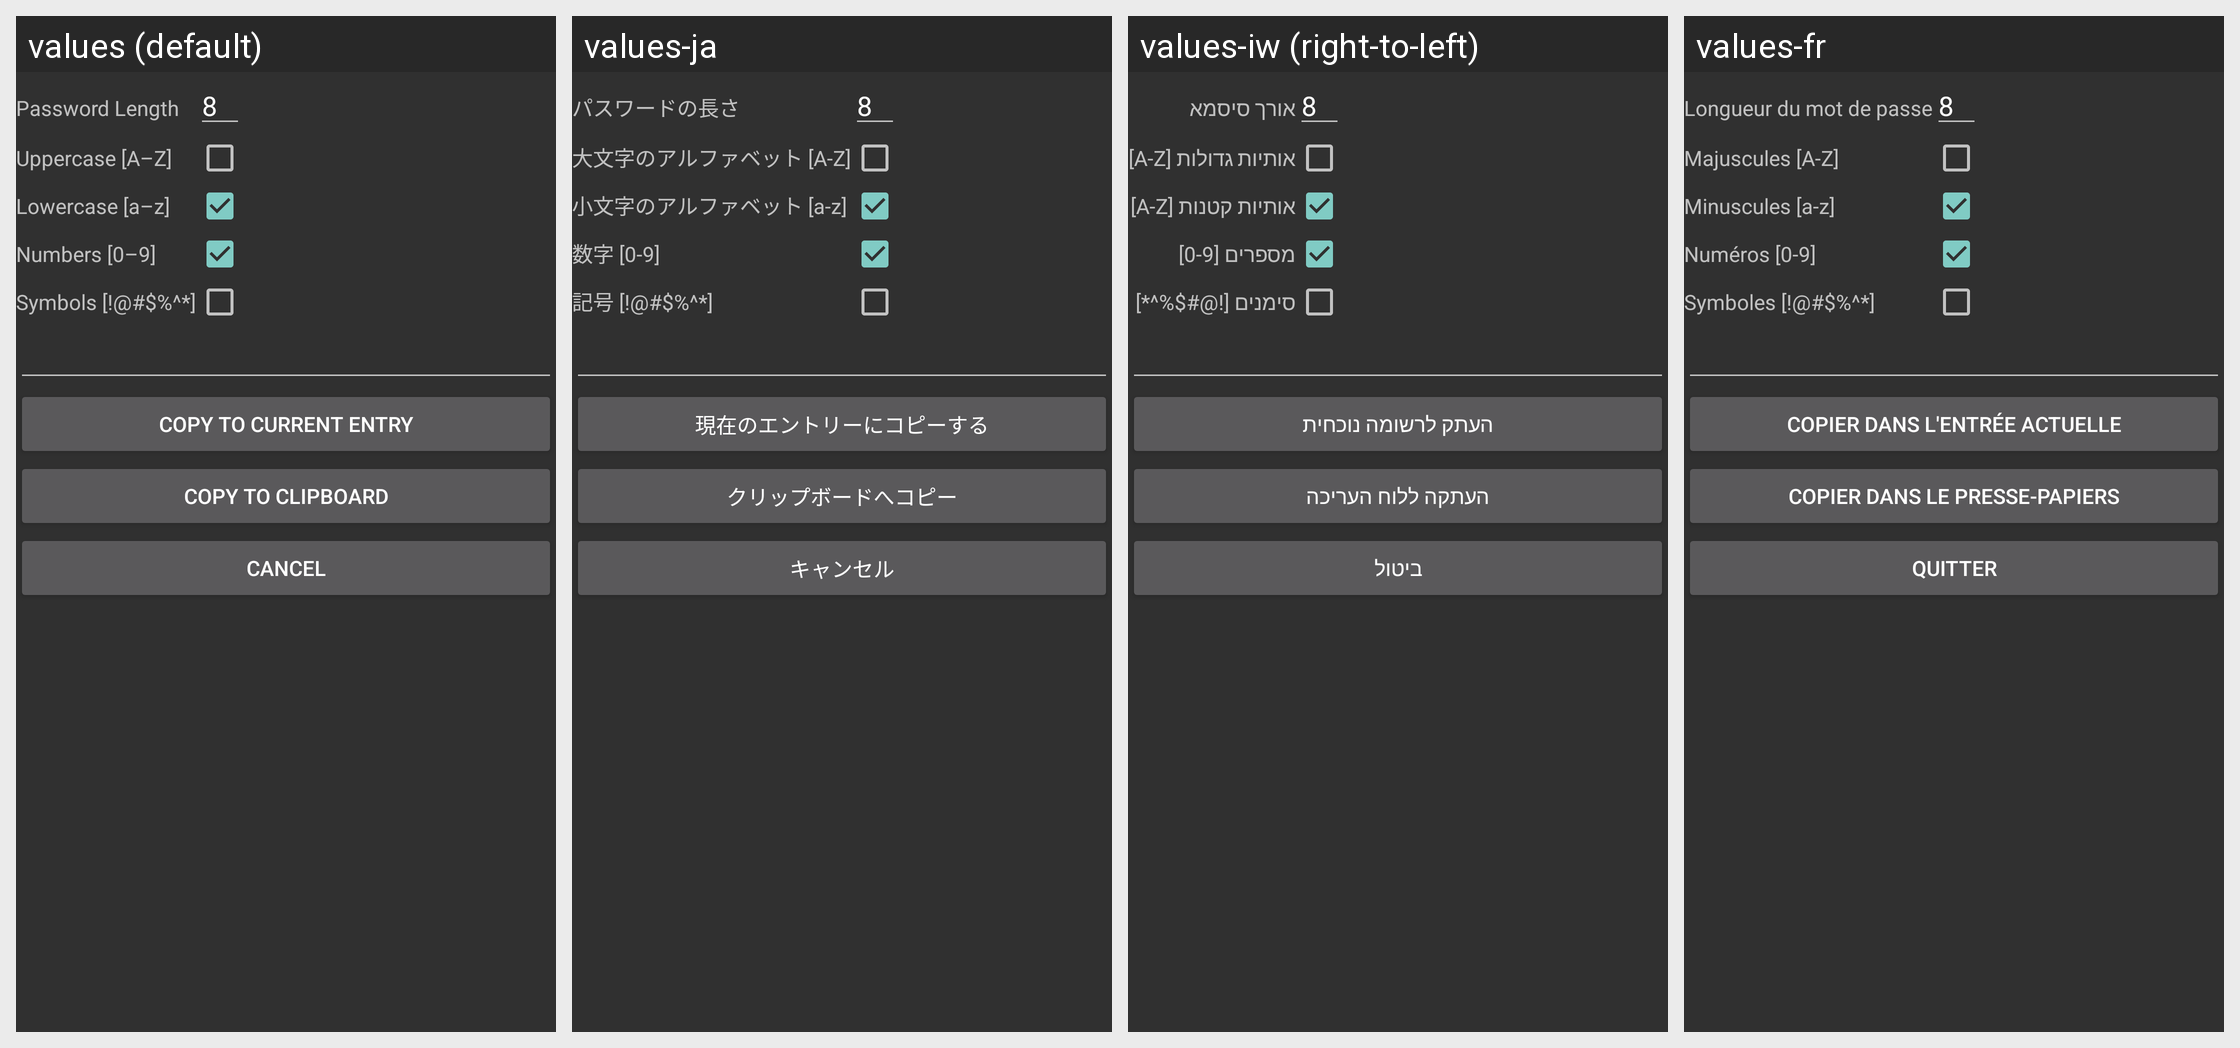

Here is an Android app screen in its default locale and in the app's own translations. Write out the translated-string differences for the strings that appear on this screen.
Android screen res/layout/pass_gen.xml rendered under 4 locales, left to right: values (default), values-ja, values-iw (right-to-left), values-fr. Device: Nexus 5 (rendered at 1080×1920; each locale shown at half size, 540×960, under a caption strip naming it); theme AppTheme.
Other locales in the repository, not shown: values-ar, values-cs, values-de, values-es, values-hi, values-lv, values-nb, values-nl, values-pt, values-pt-rBR, values-ro, values-tl, values-ug.
Strings drawn on this screen, with the default value and each locale's value (text and hints the layout hard-codes, and strings that could not be matched under every locale, appear in the picture but are not listed):

pass_gen_length
  values: Password Length
  values-ja: パスワードの長さ
  values-iw: אורך סיסמא
  values-fr: Longueur du mot de passe

eight
  values: 8
  values-ja: 8
  values-iw: 8
  values-fr: 8

pass_gen_uppercase
  values: Uppercase [A–Z]
  values-ja: 大文字のアルファベット [A-Z]
  values-iw: אותיות גדולות [A-Z]
  values-fr: Majuscules [A-Z]

pass_gen_lowercase
  values: Lowercase [a–z]
  values-ja: 小文字のアルファベット [a-z]
  values-iw: אותיות קטנות [A-Z]
  values-fr: Minuscules [a-z]

pass_gen_numbers
  values: Numbers [0–9]
  values-ja: 数字 [0-9]
  values-iw: מספרים [0-9]
  values-fr: Numéros [0-9]

pass_gen_symbols
  values: Symbols [!@#$%^*]
  values-ja: 記号 [!@#$%^*]
  values-iw: סימנים [!@#$%^*]
  values-fr: Symboles [!@#$%^*]

pass_gen_copy_to_current_entry
  values: Copy to Current Entry
  values-ja: 現在のエントリーにコピーする
  values-iw: העתק לרשומה נוכחית
  values-fr: Copier dans l'entrée actuelle

pass_gen_copy_to_clipboard
  values: Copy to Clipboard
  values-ja: クリップボードへコピー
  values-iw: העתקה ללוח העריכה
  values-fr: Copier dans le Presse-papiers

cancel
  values: Cancel
  values-ja: キャンセル
  values-iw: ביטול
  values-fr: Quitter
